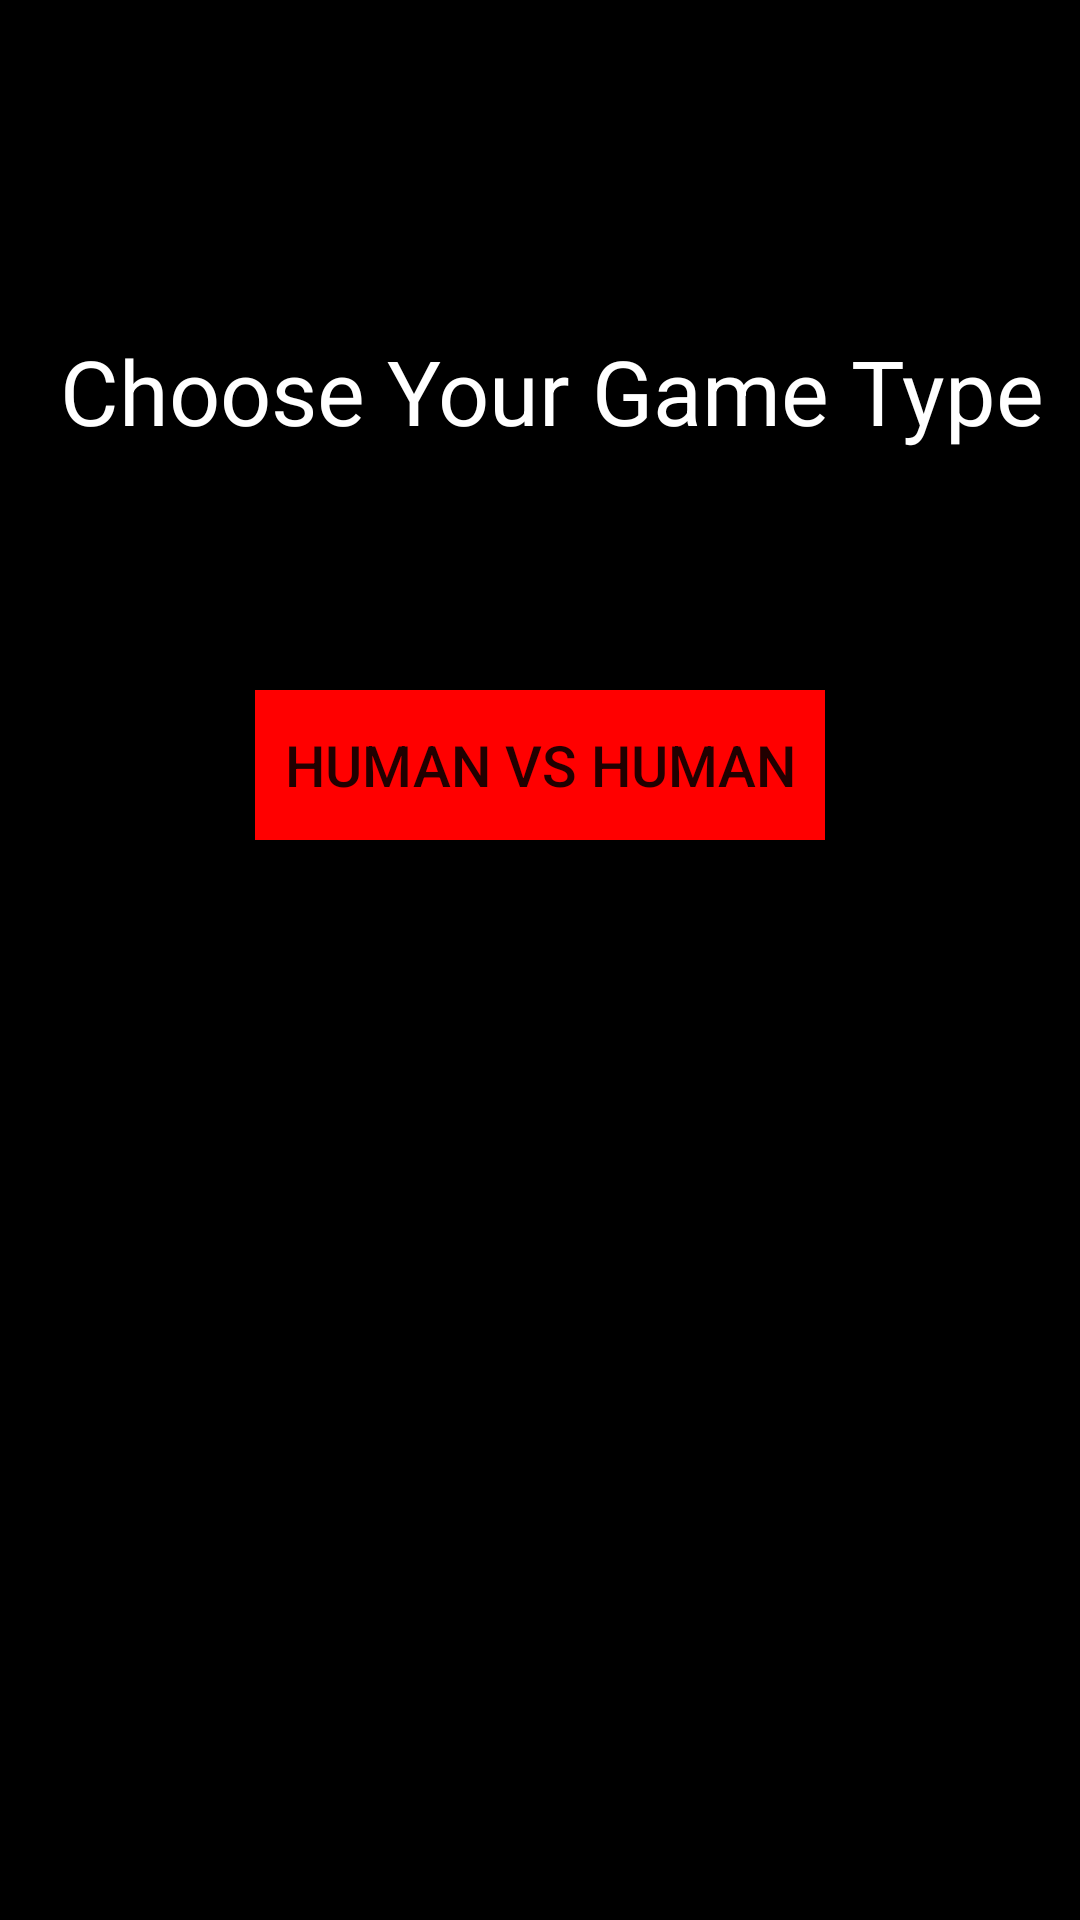

Here is an Android app screen rendered from its layout file. Give the layout XML and the strings, colors and styles it references.
<!-- AndroidManifest.xml: application theme AppTheme -->
<!-- res/layout/activity_main2.xml -->
<?xml version="1.0" encoding="utf-8"?>

<RelativeLayout
        xmlns:android="http://schemas.android.com/apk/res/android"
        xmlns:tools="http://schemas.android.com/tools"
        xmlns:app="http://schemas.android.com/apk/res-auto"
        android:layout_width="match_parent"
        android:layout_height="match_parent"
        tools:context=".Main2Activity"
        android:background="#000000">
<ImageView
        android:id="@+id/img"
        android:layout_width="match_parent"
        android:layout_height="110dp"
        android:src="@drawable/img"/>
    <TextView
            android:id="@+id/tv"
            android:layout_width="match_parent"
            android:layout_height="50dp"
            android:text="Choose Your Game Type"
            android:textColor="#ffffff"
            android:textSize="30dp"
            android:layout_below="@id/img"
            android:paddingLeft="20dp"/>

    <Button
            android:id="@+id/hvh"
            android:layout_width="190dp"
            android:layout_height="50dp"
            android:layout_below="@id/tv"
            android:layout_centerHorizontal="true"
            android:background="#ff0000"
            android:text="Human vs Human"
            android:layout_marginTop="70dp"
            android:textSize="19dp"/>
</RelativeLayout>
<!-- resources referenced by this layout -->
<resources>
  <style name="AppTheme" parent="Theme.AppCompat.Light.DarkActionBar">
          
          <item name="colorPrimary">#6200ee</item>
          <item name="colorPrimaryDark">#3700b3</item>
          <item name="colorAccent">#03dac6</item>
      </style>
</resources>
